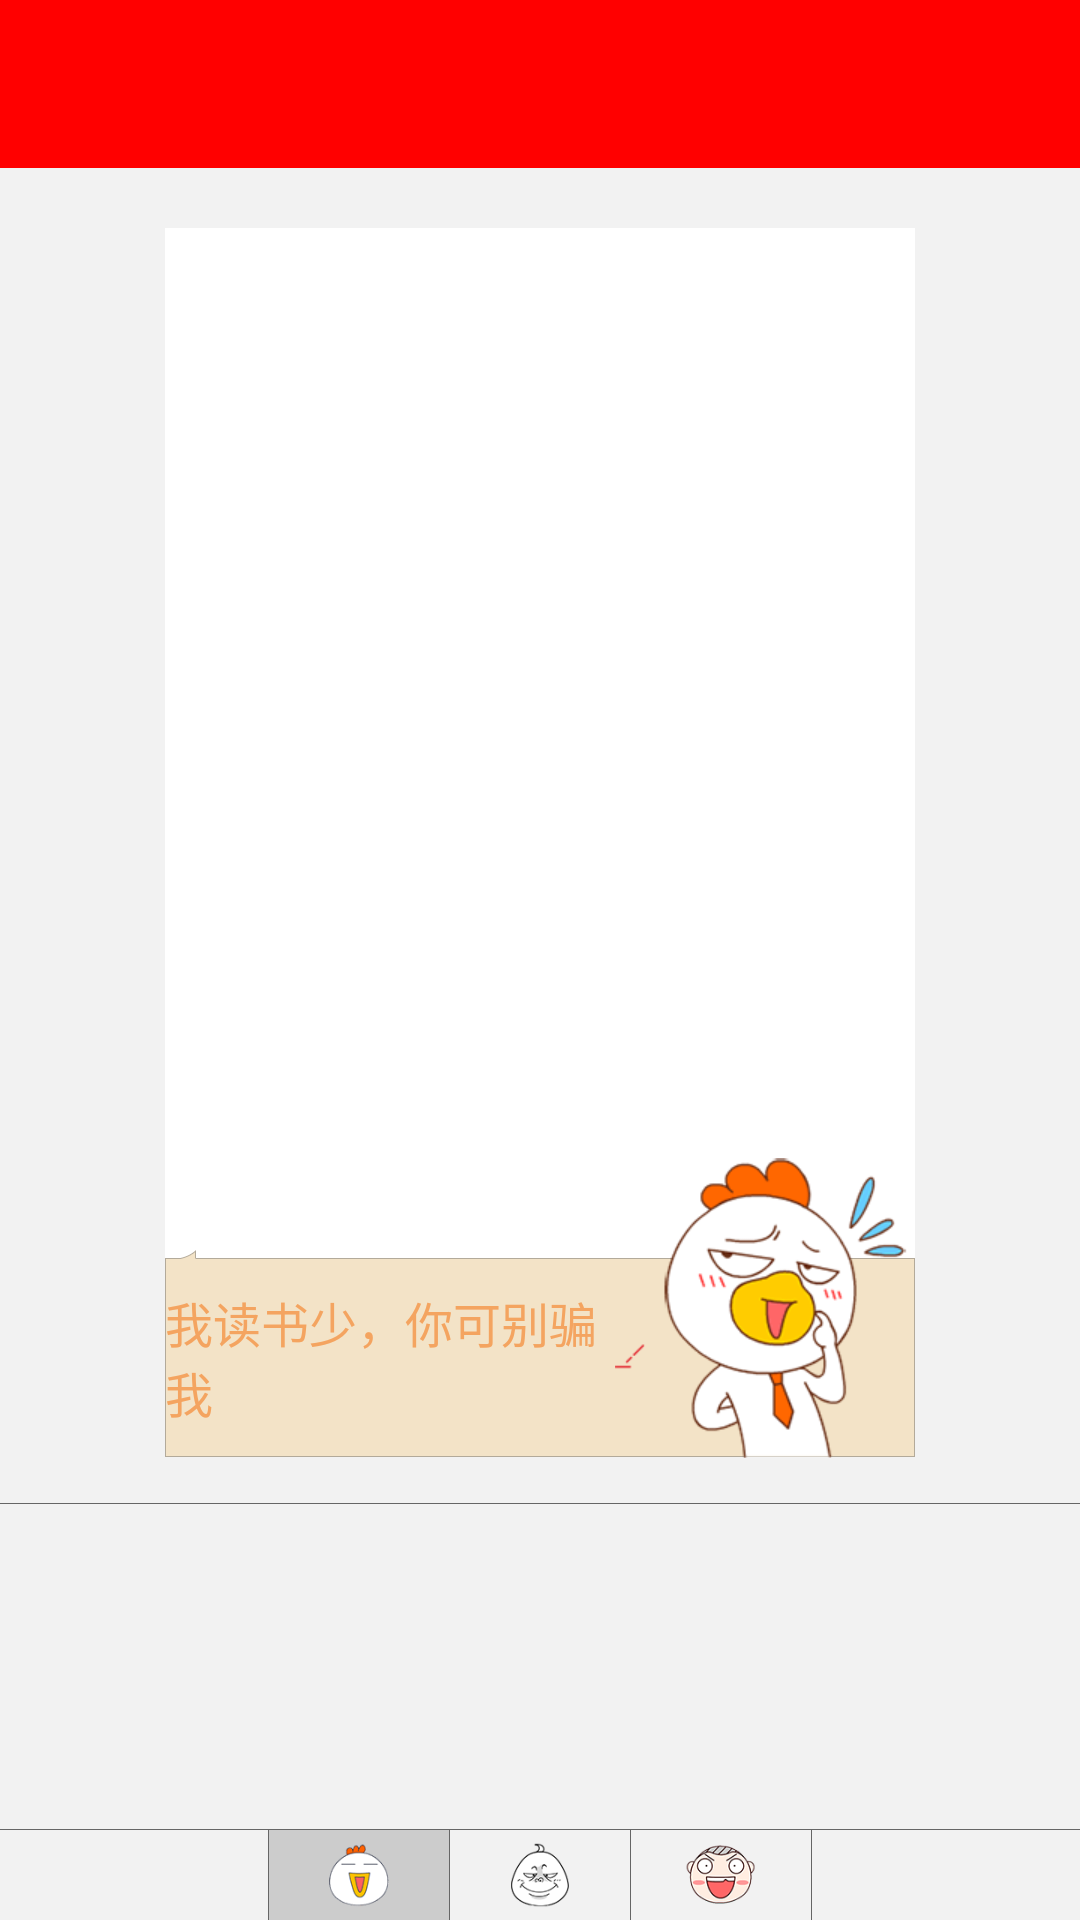

Reconstruct the res/layout file that produces this screen, plus the resources it refers to.
<!-- AndroidManifest.xml: application theme AppTheme -->
<!-- res/layout/activity_screen_cut.xml -->
<?xml version="1.0" encoding="utf-8"?>
<LinearLayout xmlns:android="http://schemas.android.com/apk/res/android"
    xmlns:app="http://schemas.android.com/apk/res-auto"
    android:layout_width="match_parent"
    android:layout_height="match_parent"
    android:orientation="vertical"
    android:background="#F2F2F2">

    <android.support.v7.widget.Toolbar
        android:id="@+id/tool_bar"
        android:layout_width="match_parent"
        android:layout_height="?attr/actionBarSize"
        android:background="?attr/colorPrimary"
        android:theme="@style/ThemeOverlay.AppCompat.Dark.ActionBar"
        app:popupTheme="@style/ThemeOverlay.AppCompat.Light"/>

    <FrameLayout
        android:id="@+id/fl_show"
        android:layout_width="250dp"
        android:layout_height="420dp"
        android:layout_gravity="center_horizontal"
        android:layout_marginTop="20dp">

        <LinearLayout
            android:layout_width="match_parent"
            android:layout_height="match_parent"
            android:orientation="vertical">

            <ImageView
                android:id="@+id/iv_image"
                android:layout_width="match_parent"
                android:layout_height="350dp"
                android:background="#FFF"/>

            <LinearLayout
                android:layout_width="match_parent"
                android:layout_height="70dp"
                android:background="@drawable/xv"
                android:orientation="horizontal"
                android:gravity="center_vertical"
                android:layout_marginTop="-10dp">

                <EditText
                    android:id="@+id/et_input"
                    android:layout_width="150dp"
                    android:layout_height="70dp"
                    android:textSize="16sp"
                    android:textColor="#F4A460"
                    android:maxLines="2"
                    android:text="我读书少，你可别骗我"
                    android:background="@null"/>

                <ImageView
                    android:layout_width="10dp"
                    android:layout_height="10dp"
                    android:src="@drawable/yq"
                    android:id="@+id/iv_icon_pencil"/>
            </LinearLayout>

        </LinearLayout>

        <ImageView
            android:id="@+id/iv_icon_show"
            android:layout_width="100dp"
            android:layout_height="100dp"
            android:layout_gravity="bottom|right"
            android:src="@drawable/a"
            android:layout_marginBottom="10dp"/>

    </FrameLayout>

    <View
        android:layout_width="match_parent"
        android:layout_height="0.4dp"
        android:background="#666666"
        android:layout_marginTop="5dp"/>

    <android.support.v7.widget.RecyclerView
        android:id="@+id/recycler_view"
        android:layout_width="match_parent"
        android:layout_height="0dp"
        android:layout_weight="1"
        android:layout_marginTop="10dp">

    </android.support.v7.widget.RecyclerView>

    <View
        android:layout_width="match_parent"
        android:layout_height="0.4dp"
        android:background="#666666"/>

    <LinearLayout
        android:layout_width="match_parent"
        android:layout_height="30dp"
        android:orientation="horizontal"
        android:gravity="center_horizontal">

        <View
            android:layout_width="0.4dp"
            android:layout_height="match_parent"
            android:background="#666666"/>

        <ImageView
            android:id="@+id/iv_one"
            android:layout_width="60dp"
            android:layout_height="30dp"
            android:src="@drawable/ys"
            android:padding="4dp"
            android:clickable="true"
            android:background="#CCCCCC"/>

        <View
            android:layout_width="0.4dp"
            android:layout_height="match_parent"
            android:background="#666666"/>

        <ImageView
            android:id="@+id/iv_two"
            android:layout_width="60dp"
            android:layout_height="30dp"
            android:src="@drawable/yt"
            android:padding="4dp"
            android:clickable="true"/>

        <View
            android:layout_width="0.4dp"
            android:layout_height="match_parent"
            android:background="#666666"/>

        <ImageView
            android:id="@+id/iv_three"
            android:layout_width="60dp"
            android:layout_height="30dp"
            android:src="@drawable/yu"
            android:padding="4dp"
            android:clickable="true"/>

        <View
            android:layout_width="0.4dp"
            android:layout_height="match_parent"
            android:background="#666666"/>

    </LinearLayout>

</LinearLayout>
<!-- resources referenced by this layout -->
<resources>
  <!-- drawable a: png bitmap (drawable-xxhdpi, 6504 bytes) -->
  <!-- drawable xv: png bitmap (drawable-xxhdpi, 965 bytes) -->
  <!-- drawable yq: png bitmap (drawable-xxhdpi, 192 bytes) -->
  <!-- drawable ys: png bitmap (drawable-xxhdpi, 2130 bytes) -->
  <!-- drawable yt: png bitmap (drawable-xxhdpi, 1979 bytes) -->
  <!-- drawable yu: png bitmap (drawable-xxhdpi, 2848 bytes) -->
  <style name="AppTheme" parent="Theme.AppCompat.Light.NoActionBar">
          
          <item name="colorPrimary">@color/colorPrimary</item>
          <item name="colorPrimaryDark">@color/colorPrimaryDark</item>
          <item name="colorAccent">@color/colorAccent</item>
  
      </style>
  <style name="Theme.AppCompat.Light.NoActionBar" parent="Theme.AppCompat.DayNight">
          <item name="windowActionBar">false</item>
          <item name="windowNoTitle">true</item>
      </style>
  <color name="colorPrimary">#ff0000</color>
  <color name="colorPrimaryDark">#ff0000</color>
  <color name="colorAccent">#FF4081</color>
</resources>
